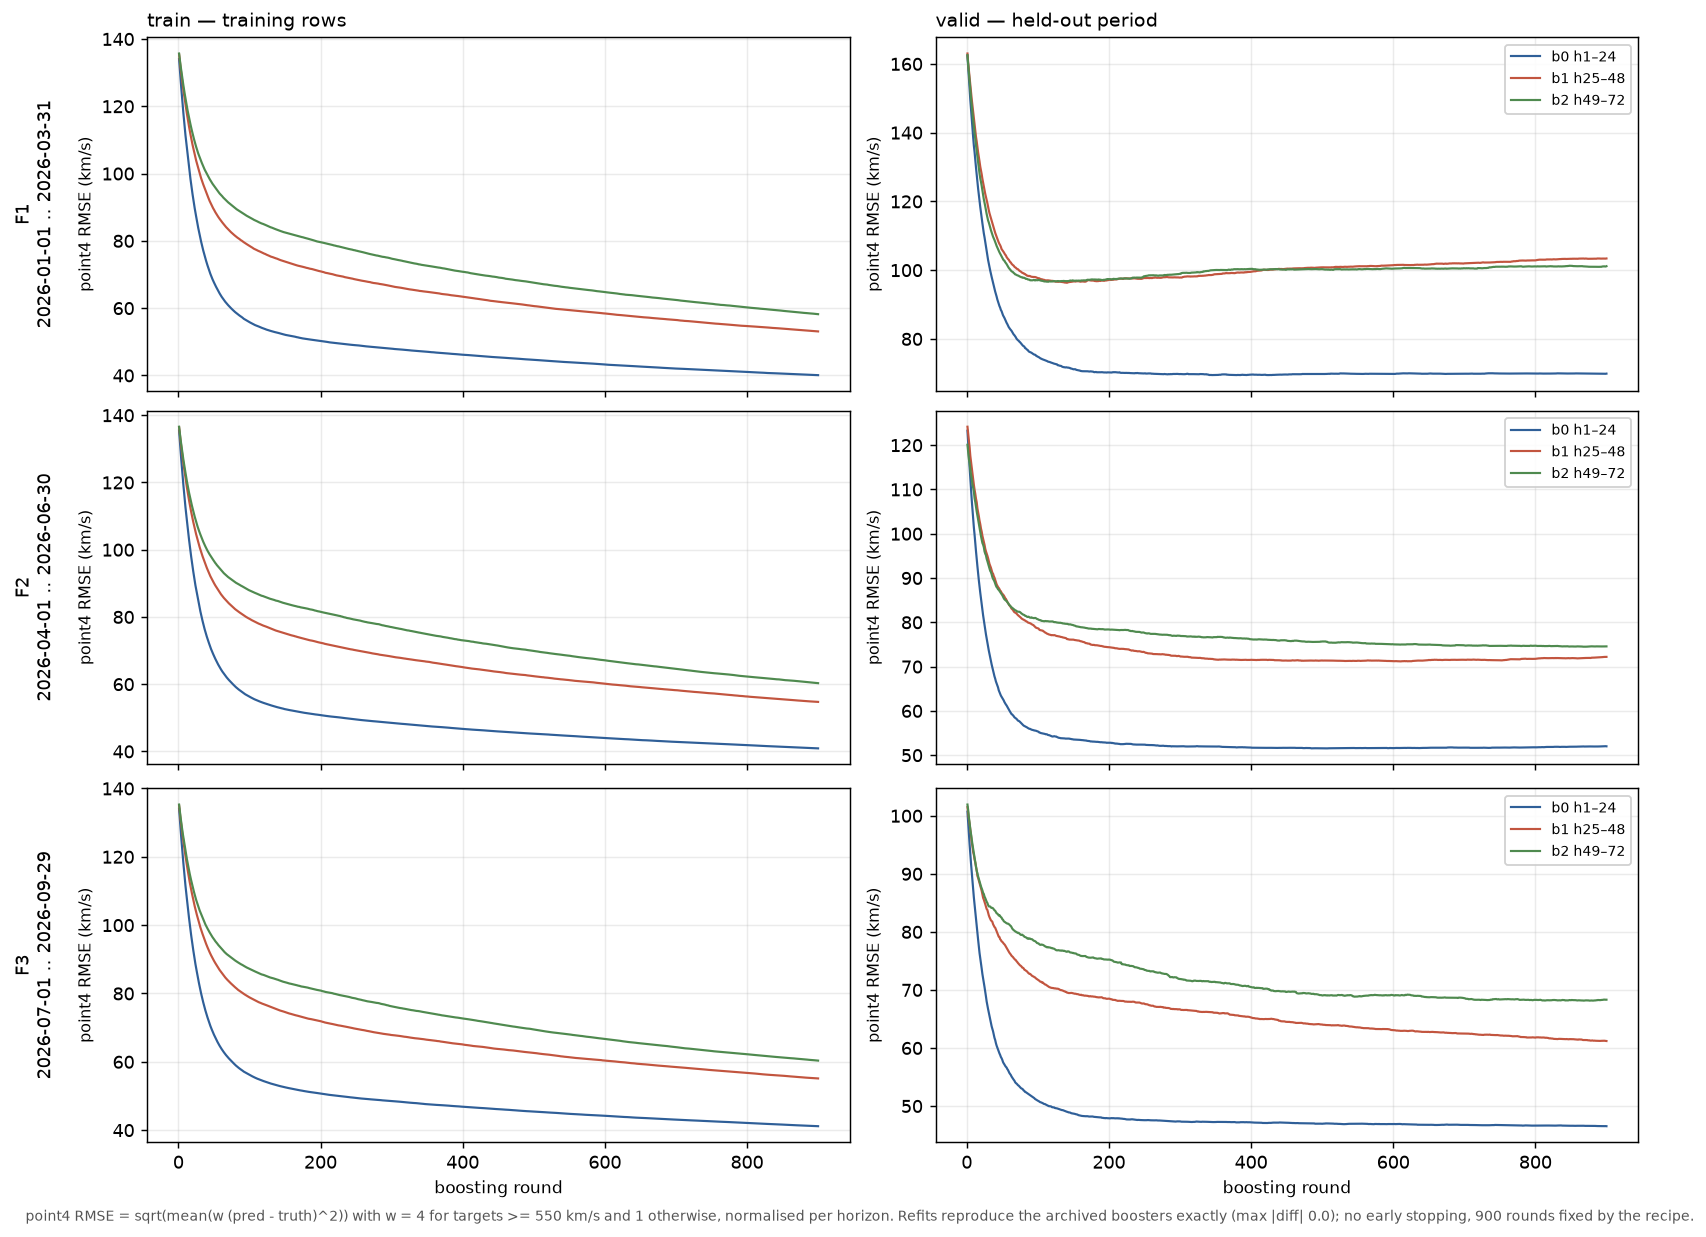

The data file committed next to this chart (first rows):
round, train_rmse, valid_rmse, train_point4_rmse, valid_point4_rmse, period, block
1, 96.24, 120.2, 134, 162.4, F1, 0
2, 94.25, 117.7, 131.1, 159.1, F1, 0
3, 92.33, 115.2, 128.3, 155.8, F1, 0
4, 90.5, 112.9, 125.6, 152.7, F1, 0
5, 88.72, 110.6, 123, 149.5, F1, 0
6, 87.02, 108.6, 120.5, 146.8, F1, 0
7, 85.39, 106.5, 118.1, 144, F1, 0
8, 83.82, 104.5, 115.7, 141.3, F1, 0
9, 82.35, 102.6, 113.5, 138.7, F1, 0
10, 80.91, 100.8, 111.4, 136.2, F1, 0
11, 79.71, 99.47, 109.5, 134.3, F1, 0
12, 78.39, 97.79, 107.5, 132, F1, 0
13, 77.1, 96.22, 105.5, 129.8, F1, 0
14, 75.82, 94.7, 103.6, 127.7, F1, 0
15, 74.61, 93.2, 101.8, 125.7, F1, 0
16, 73.47, 91.74, 100.1, 123.7, F1, 0
17, 72.39, 90.47, 98.42, 121.9, F1, 0
18, 71.32, 89.16, 96.8, 120, F1, 0
19, 70.34, 88.03, 95.25, 118.4, F1, 0
20, 69.4, 86.87, 93.77, 116.7, F1, 0
21, 68.51, 85.77, 92.35, 115.1, F1, 0
22, 67.66, 84.75, 90.99, 113.7, F1, 0
23, 66.8, 83.74, 89.66, 112.2, F1, 0
24, 65.95, 82.72, 88.35, 110.7, F1, 0
25, 65.29, 81.96, 87.25, 109.6, F1, 0
26, 64.55, 81.04, 86.05, 108.2, F1, 0
27, 63.85, 80.2, 84.9, 106.9, F1, 0
28, 63.14, 79.3, 83.78, 105.6, F1, 0
29, 62.5, 78.44, 82.75, 104.3, F1, 0
30, 61.85, 77.54, 81.68, 103, F1, 0
31, 61.28, 76.83, 80.72, 101.9, F1, 0
32, 60.68, 76.17, 79.77, 100.9, F1, 0
33, 60.16, 75.51, 78.87, 99.89, F1, 0
34, 59.64, 74.89, 78, 98.92, F1, 0
35, 59.12, 74.31, 77.13, 98.04, F1, 0
36, 58.67, 73.79, 76.35, 97.18, F1, 0
37, 58.2, 73.18, 75.55, 96.25, F1, 0
38, 57.77, 72.7, 74.79, 95.48, F1, 0
39, 57.36, 72.23, 74.07, 94.7, F1, 0
40, 56.94, 71.66, 73.35, 93.77, F1, 0
41, 56.56, 71.24, 72.69, 93.1, F1, 0
42, 56.22, 70.79, 72.06, 92.33, F1, 0
43, 55.85, 70.27, 71.41, 91.49, F1, 0
44, 55.51, 69.89, 70.79, 90.84, F1, 0
45, 55.18, 69.51, 70.19, 90.18, F1, 0
46, 54.88, 69.14, 69.65, 89.56, F1, 0
47, 54.56, 68.84, 69.12, 89.08, F1, 0
48, 54.26, 68.44, 68.6, 88.41, F1, 0
49, 54.05, 68.25, 68.16, 88.07, F1, 0
50, 53.79, 67.91, 67.67, 87.47, F1, 0
51, 53.54, 67.58, 67.21, 86.88, F1, 0
52, 53.3, 67.37, 66.79, 86.52, F1, 0
53, 53.07, 67.14, 66.36, 86.11, F1, 0
54, 52.87, 66.91, 65.95, 85.68, F1, 0
55, 52.67, 66.64, 65.54, 85.19, F1, 0
56, 52.48, 66.39, 65.14, 84.7, F1, 0
57, 52.27, 66.2, 64.76, 84.34, F1, 0
58, 52.08, 65.96, 64.38, 83.88, F1, 0
59, 51.89, 65.73, 64.03, 83.46, F1, 0
60, 51.71, 65.57, 63.7, 83.15, F1, 0
... 8,040 more rows
